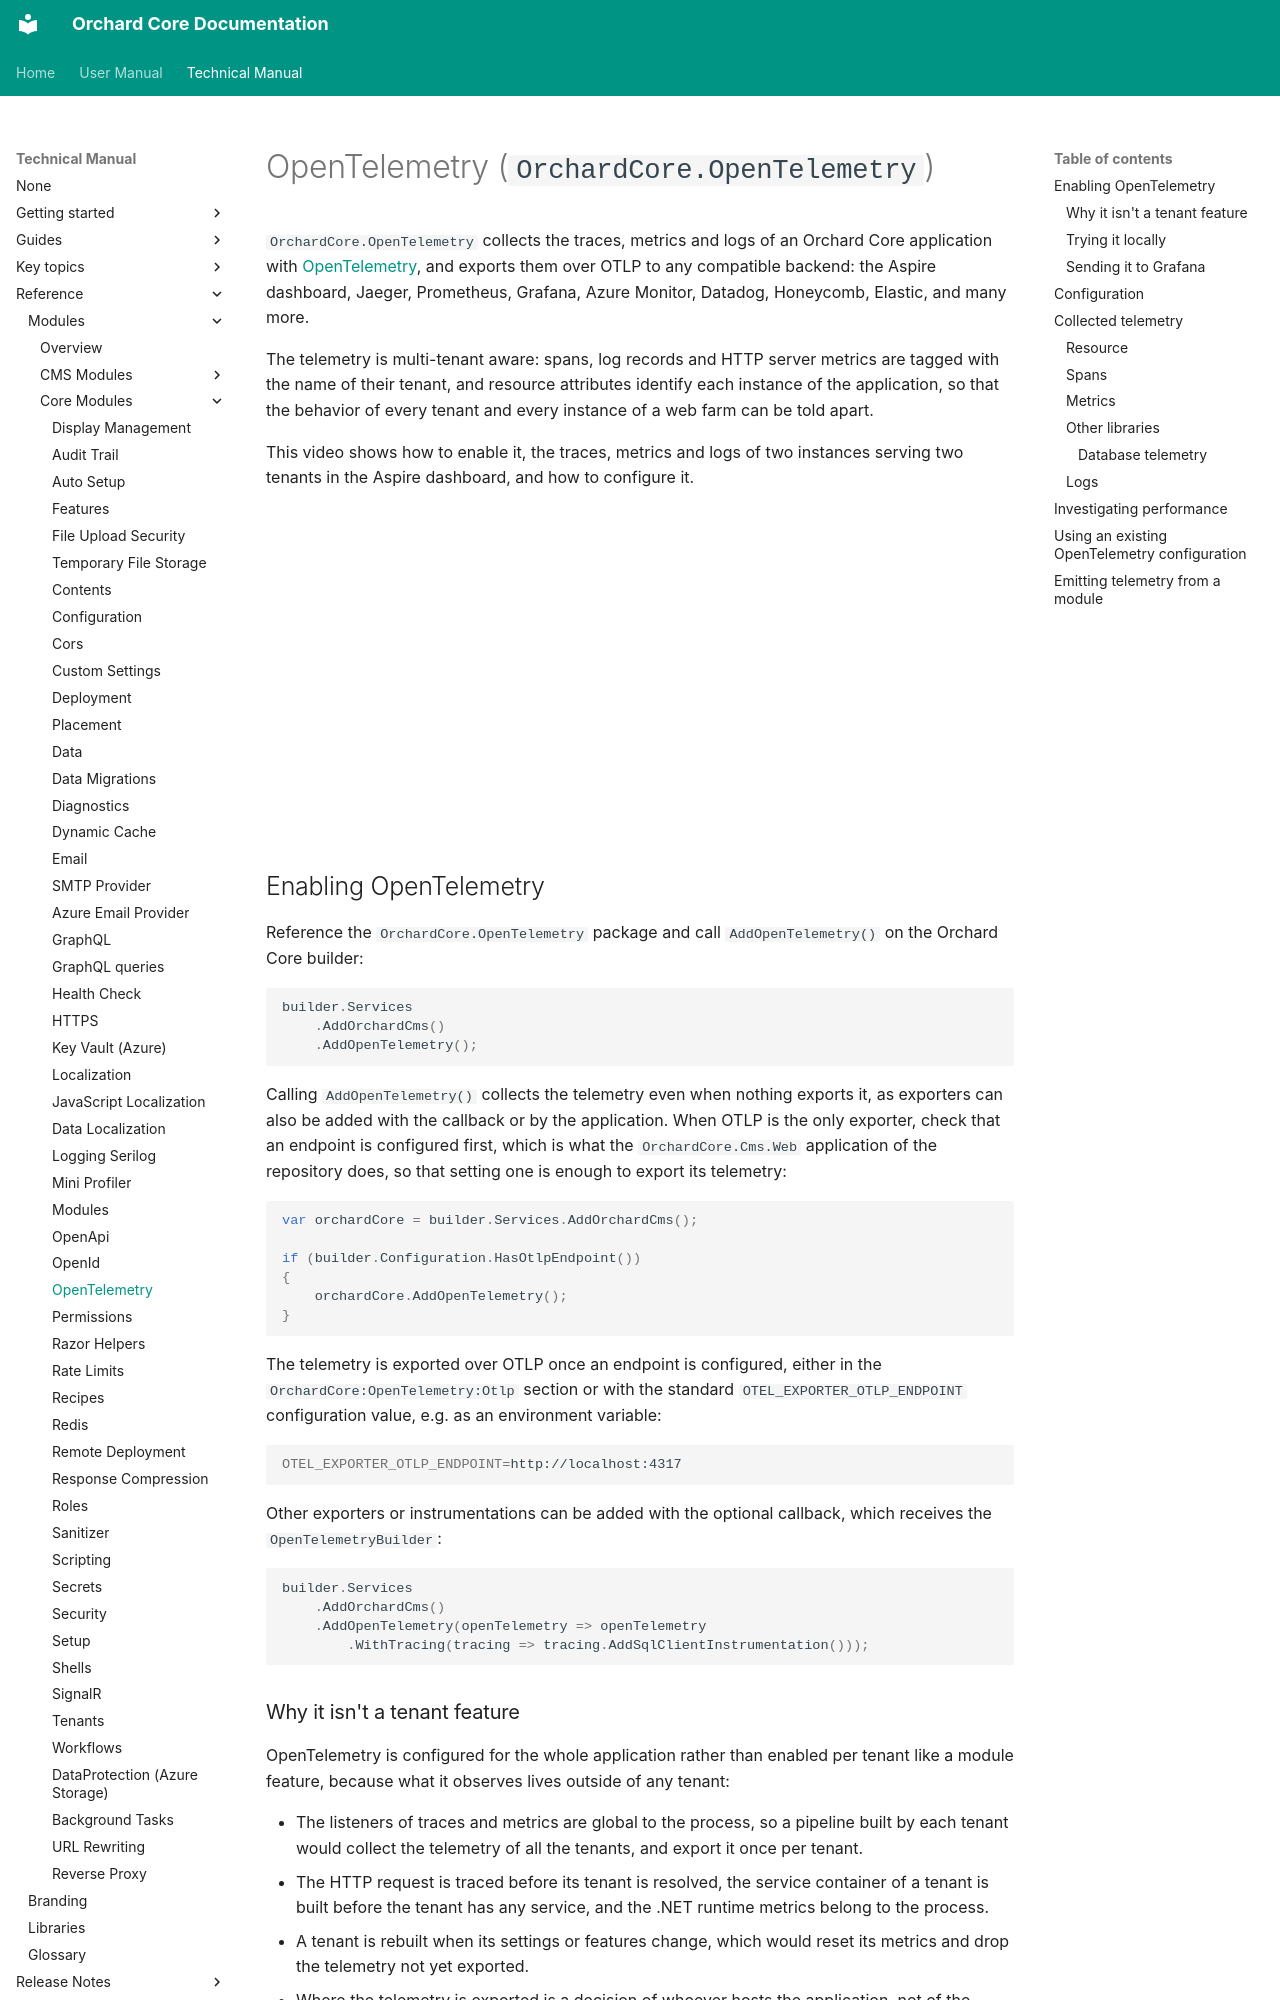

repository: OrchardCMS/OrchardCore · page: reference/modules/OpenTelemetry/index.html · generator: mkdocs

# OpenTelemetry (`OrchardCore.OpenTelemetry`)

`OrchardCore.OpenTelemetry` collects the traces, metrics and logs of an Orchard Core application with [OpenTelemetry](https://opentelemetry.io/), and exports them over OTLP to any compatible backend: the Aspire dashboard, Jaeger, Prometheus, Grafana, Azure Monitor, Datadog, Honeycomb, Elastic, and many more.

The telemetry is multi-tenant aware: spans, log records and HTTP server metrics are tagged with the name of their tenant, and resource attributes identify each instance of the application, so that the behavior of every tenant and every instance of a web farm can be told apart.

This video shows how to enable it, the traces, metrics and logs of two instances serving two tenants in the Aspire dashboard, and how to configure it.

<iframe width="560" height="315" src="https://www.youtube-nocookie.com/embed/r6aAa3TrLus" title="OpenTelemetry in Orchard Core" frameborder="0" allow="accelerometer; autoplay; clipboard-write; encrypted-media; gyroscope; picture-in-picture" allowfullscreen></iframe>

## Enabling OpenTelemetry

Reference the `OrchardCore.OpenTelemetry` package and call `AddOpenTelemetry()` on the Orchard Core builder:

```csharp
builder.Services
    .AddOrchardCms()
    .AddOpenTelemetry();
```

Calling `AddOpenTelemetry()` collects the telemetry even when nothing exports it, as exporters can also be added with the callback or by the application. When OTLP is the only exporter, check that an endpoint is configured first, which is what the `OrchardCore.Cms.Web` application of the repository does, so that setting one is enough to export its telemetry:

```csharp
var orchardCore = builder.Services.AddOrchardCms();

if (builder.Configuration.HasOtlpEndpoint())
{
    orchardCore.AddOpenTelemetry();
}
```

The telemetry is exported over OTLP once an endpoint is configured, either in the `OrchardCore:OpenTelemetry:Otlp` section or with the standard `OTEL_EXPORTER_OTLP_ENDPOINT` configuration value, e.g. as an environment variable:

```bash
OTEL_EXPORTER_OTLP_ENDPOINT=http://localhost:4317
```

Other exporters or instrumentations can be added with the optional callback, which receives the `OpenTelemetryBuilder`:

```csharp
builder.Services
    .AddOrchardCms()
    .AddOpenTelemetry(openTelemetry => openTelemetry
        .WithTracing(tracing => tracing.AddSqlClientInstrumentation()));
```

### Why it isn't a tenant feature

OpenTelemetry is configured for the whole application rather than enabled per tenant like a module feature, because what it observes lives outside of any tenant:

- The listeners of traces and metrics are global to the process, so a pipeline built by each tenant would collect the telemetry of all the tenants, and export it once per tenant.
- The HTTP request is traced before its tenant is resolved, the service container of a tenant is built before the tenant has any service, and the .NET runtime metrics belong to the process.
- A tenant is rebuilt when its settings or features change, which would reset its metrics and drop the telemetry not yet exported.
- Where the telemetry is exported is a decision of whoever hosts the application, not of the administrator of a tenant.

Instead, the telemetry of every tenant is tagged with its name, so that it can be filtered by tenant in any backend.
